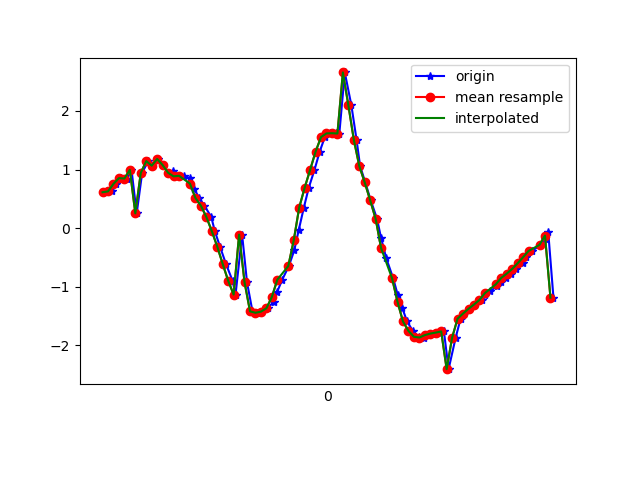

Values plotted in this chart, from the file beside it:
1617819195252, 514838822144861, 0.6123742, -2.8213003, 9.365109
1617819195276, 514838841375631, 0.6268, -2.81, 9.368
1617819195289, 514838860606401, 0.7548, -2.955, 9.313
1617819195308, 514838879837171, 0.8532, -2.927, 9.314
1617819195329, 514838899191121, 0.8462, -3.02, 9.285
1617819195346, 514838918421891, 0.995, -3.014, 9.272
1617819195365, 514838937652661, 0.2518, -2.784, 9.393
1617819195385, 514838956883431, 0.942, -3.084, 9.254
1617819195407, 514838976114201, 1.144, -3.104, 9.225
1617819195422, 514838995344971, 1.065, -3.135, 9.224
1617819195442, 514839014575741, 1.18, -3.157, 9.202
1617819195460, 514839033806511, 1.076, -3.371, 9.139
1617819195486, 514839053037281, 0.9229, -3.931, 8.93
1617819195499, 514839072268051, 0.9664, -4.606, 8.596
1617819195518, 514839091498821, 0.8832, -5.361, 8.156
1617819195538, 514839110729591, 0.8927, -6.256, 7.49
1617819195561, 514839129960361, 0.8491, -7.071, 6.732
1617819195575, 514839149191131, 0.6711, -8.029, 5.579
1617819195594, 514839168421901, 0.5158, -8.893, 4.085
1617819195613, 514839187652671, 0.3835, -9.477, 2.466
1617819195638, 514839206883441, 0.1917, -9.771, 0.735
1617819195651, 514839226114211, -0.04948, -9.754, -0.9472
1617819195670, 514839245344981, -0.3152, -9.484, -2.448
1617819195692, 514839264575751, -0.6118, -9.083, -3.628
1617819195716, 514839283806521, -0.8967, -8.681, -4.458
1617819195727, 514839303037291, -1.133, -8.433, -4.862
1617819195751, 514839322268061, -0.1114, -8.397, -5.051
1617819195769, 514839341498831, -0.9247, -8.401, -4.961
1617819195789, 514839360729601, -1.419, -8.361, -4.911
1617819195806, 514839379960371, -1.443, -8.392, -4.851
1617819195822, 514839399191141, -1.424, -8.422, -4.805
1617819195845, 514839418421911, -1.367, -8.393, -4.871
1617819195866, 514839437652681, -1.256, -8.309, -5.043
1617819195879, 514839456883451, -1.09, -8.196, -5.26
1617819195898, 514839476114221, -0.8789, -8.097, -5.451
1617819195922, 514839495344991, -0.6472, -8.053, -5.547
1617819195942, 514839514575761, -0.3787, -8.107, -5.493
1617819195958, 514839533806531, -0.03924, -8.23, -5.32
1617819195977, 514839553037301, 0.3491, -8.383, -5.063
1617819195995, 514839572268071, 0.6886, -8.59, -4.667
1617819196016, 514839591498841, 0.9933, -8.833, -4.127
1617819196035, 514839610729611, 1.304, -9.093, -3.414
1617819196054, 514839629960381, 1.553, -9.318, -2.607
1617819196073, 514839649191151, 1.616, -9.514, -1.704
1617819196095, 514839668421921, 1.619, -9.617, -0.9673
1617819196107, 514839687652691, 1.614, -9.648, -0.589
1617819196127, 514839706883461, 2.656, -9.397, 0.8219
1617819196151, 514839726114231, 2.097, -9.56, 0.4924
1617819196170, 514839745345001, 1.509, -9.672, 0.4535
1617819196183, 514839764575771, 1.06, -9.712, 0.7702
1617819196202, 514839783806541, 0.7792, -9.696, 1.195
1617819196222, 514839803037311, 0.474, -9.643, 1.68
1617819196245, 514839822268081, 0.1583, -9.522, 2.311
1617819196260, 514839841498851, -0.1706, -9.298, 3.092
1617819196279, 514839860729621, -0.5153, -8.939, 3.985
1617819196304, 514839879960391, -0.8541, -8.374, 5.019
1617819196321, 514839899191161, -1.141, -7.531, 6.166
1617819196338, 514839918421931, -1.37, -6.453, 7.247
1617819196355, 514839937652701, -1.592, -5.351, 8.054
1617819196376, 514839956883471, -1.752, -4.467, 8.545
1617819196397, 514839976114241, -1.853, -3.883, 8.805
... 26 more rows
